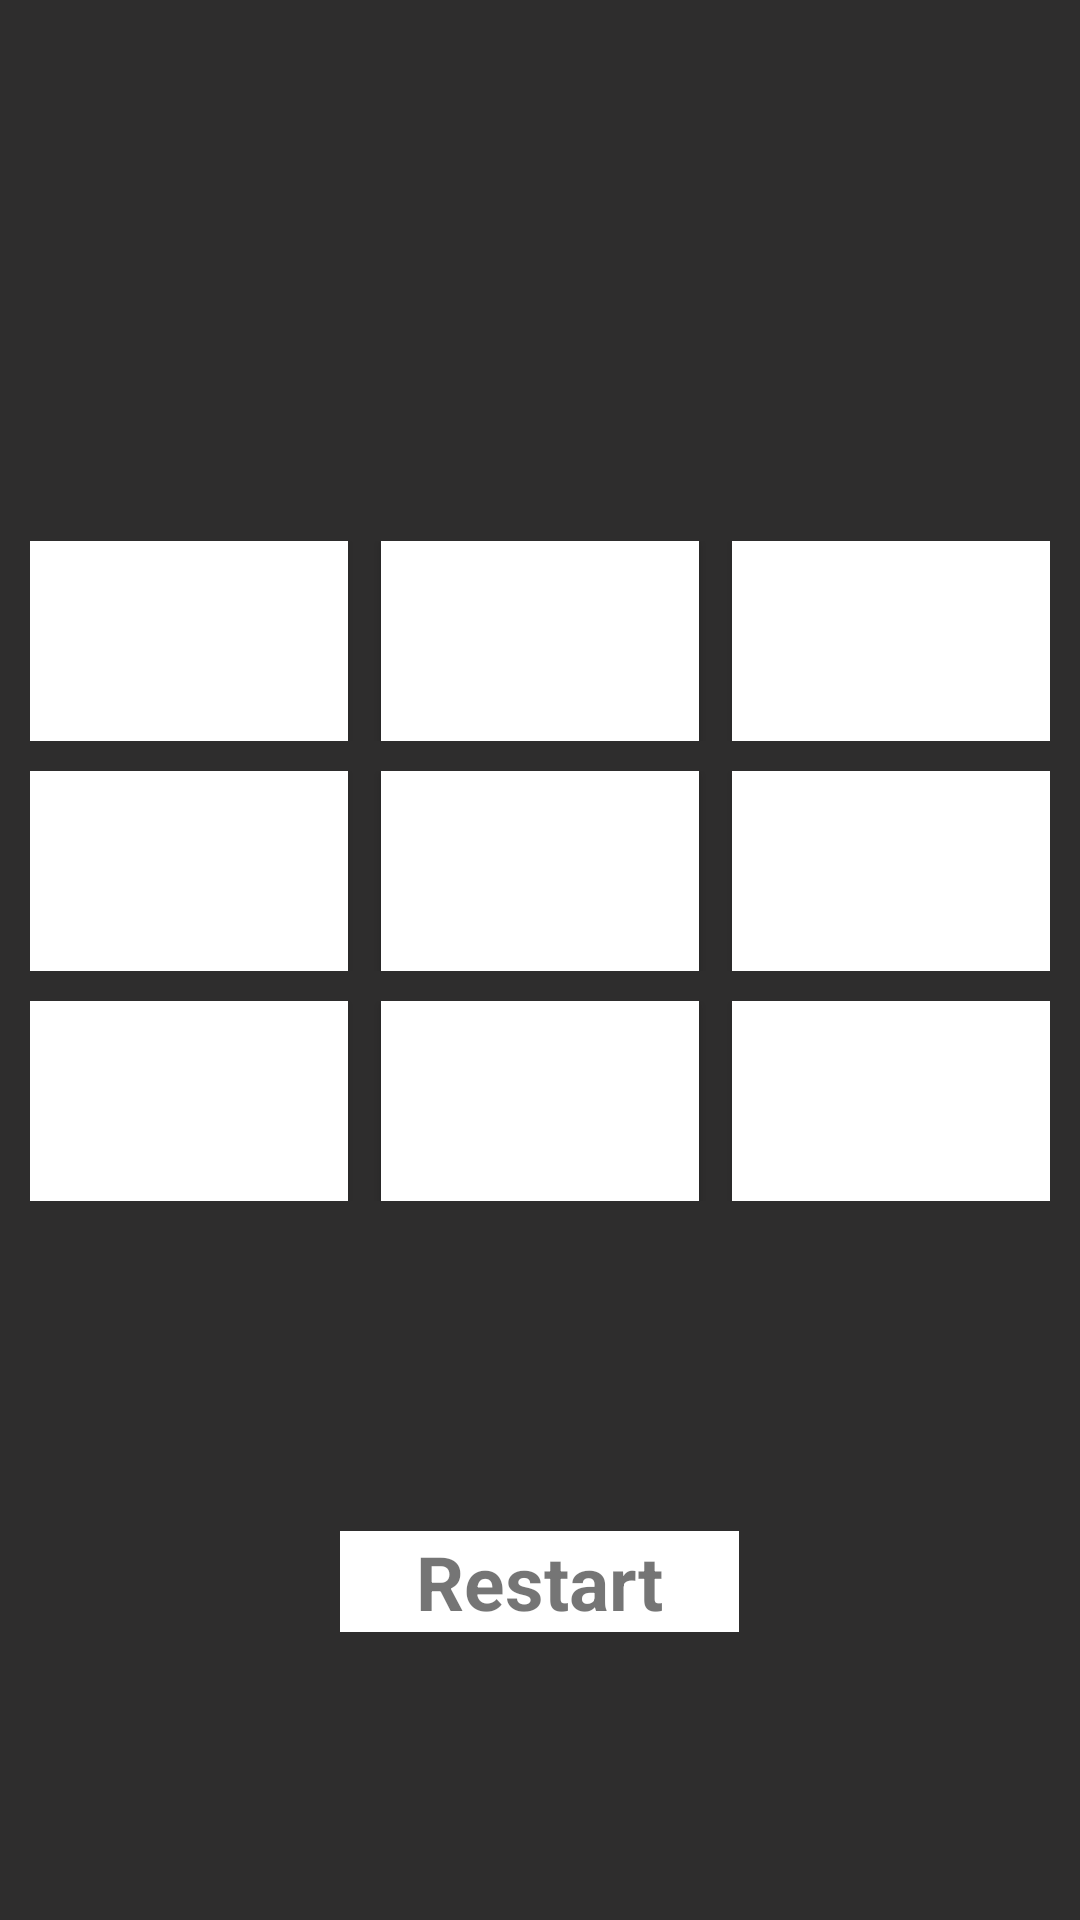

Here is an Android app screen rendered from its layout file. Give the layout XML and the strings, colors and styles it references.
<!-- AndroidManifest.xml: application theme Theme.Tictac_toe -->
<!-- res/layout/activity_game.xml -->
<?xml version="1.0" encoding="utf-8"?>
<LinearLayout xmlns:android="http://schemas.android.com/apk/res/android"
    xmlns:app="http://schemas.android.com/apk/res-auto"
    xmlns:tools="http://schemas.android.com/tools"
    android:layout_width="match_parent"
    android:layout_height="match_parent"
    android:orientation="vertical"
    android:layout_gravity="center"
    android:background="#2E2D2D"
    tools:context=".Game_Activity">

    <TextView
        android:layout_width="match_parent"
        android:layout_height="wrap_content"
        android:gravity="center"
        android:textColor="#CFCBCB"
        android:textStyle="bold"
        android:layout_marginTop="70dp"
        android:id="@+id/result"
        android:background="#2E2D2D"
        android:textSize="30dp"/>

    <LinearLayout
        android:layout_width="match_parent"
        android:layout_height="wrap_content"
        android:orientation="horizontal"
        android:layout_gravity="center"
        android:layout_marginTop="70dp"
        android:layout_marginHorizontal="10dp">

        <Button
            android:layout_width="wrap_content"
            android:layout_height="wrap_content"
            android:layout_weight="1"
            android:textColor="@color/black"
            android:textSize="50dp"
            android:layout_marginRight="11dp"
            android:gravity="center"
            android:background="@color/white"
            app:backgroundTint="@null"
            android:id="@+id/btn0"/>

        <Button
            android:layout_width="wrap_content"
            android:layout_height="wrap_content"
            android:layout_weight="1"
            android:textSize="50dp"
            android:layout_marginRight="11dp"
            android:textColor="@color/black"
            android:gravity="center"
            android:background="@color/white"
            app:backgroundTint="@null"
            android:id="@+id/btn1"/>

        <Button
            android:layout_width="wrap_content"
            android:layout_height="wrap_content"
            android:layout_weight="1"
            android:textSize="50dp"
            android:gravity="center"
            android:textColor="@color/black"
            android:background="@color/white"
            app:backgroundTint="@null"
            android:id="@+id/btn2"/>

    </LinearLayout>

    <LinearLayout
        android:layout_width="match_parent"
        android:layout_height="wrap_content"
        android:orientation="horizontal"
        android:layout_gravity="center"
        android:layout_marginTop="10dp"
        android:layout_marginHorizontal="10dp">

        <Button
            android:layout_width="wrap_content"
            android:layout_height="wrap_content"
            android:layout_weight="1"
            android:textColor="@color/black"
            android:textSize="50dp"
            android:layout_marginRight="11dp"
            android:gravity="center"
            android:background="@color/white"
            app:backgroundTint="@null"
            android:id="@+id/btn3"/>

        <Button
            android:layout_width="wrap_content"
            android:layout_height="wrap_content"
            android:layout_weight="1"
            android:textColor="@color/black"
            android:textSize="50dp"
            android:layout_marginRight="11dp"
            android:gravity="center"
            android:background="@color/white"
            app:backgroundTint="@null"
            android:id="@+id/btn4"/>

        <Button
            android:layout_width="wrap_content"
            android:layout_height="wrap_content"
            android:layout_weight="1"
            android:textColor="@color/black"
            android:textSize="50dp"
            android:gravity="center"
            android:background="@color/white"
            app:backgroundTint="@null"
            android:id="@+id/btn5"/>

    </LinearLayout>

    <LinearLayout
        android:layout_width="match_parent"
        android:layout_height="wrap_content"
        android:orientation="horizontal"
        android:layout_gravity="center"
        android:layout_marginHorizontal="10dp"
        android:layout_marginVertical="10dp">

        <Button
            android:layout_width="wrap_content"
            android:layout_height="wrap_content"
            android:textSize="50dp"
            android:layout_marginRight="11dp"
            android:layout_weight="1"
            android:gravity="center"
            android:textColor="@color/black"
            android:background="@color/white"
            app:backgroundTint="@null"
            android:id="@+id/btn6"/>

        <Button
            android:layout_width="wrap_content"
            android:layout_height="wrap_content"
            android:textSize="50dp"
            android:layout_marginRight="11dp"
            android:layout_weight="1"
            android:textColor="@color/black"
            android:gravity="center"
            android:background="@color/white"
            app:backgroundTint="@null"
            android:id="@+id/btn7"/>

        <Button
            android:layout_width="wrap_content"
            android:layout_height="wrap_content"
            android:textSize="50dp"
            android:layout_weight="1"
            android:gravity="center"
            android:background="@color/white"
            android:textColor="@color/black"
            app:backgroundTint="@null"
            android:id="@+id/btn8"/>

    </LinearLayout>

    <TextView
        android:id="@+id/restart"
        android:layout_width="wrap_content"
        android:layout_height="wrap_content"
        android:layout_marginTop="100dp"
        android:layout_gravity="center"
        android:layout_marginHorizontal="30dp"
        android:background="@color/white"
        app:backgroundTint="@null"
        android:textStyle="bold"
        android:text="    Restart    "
        android:textSize="25dp"/>

</LinearLayout>
<!-- resources referenced by this layout -->
<resources>
  <style name="Theme.Tictac_toe" parent="Theme.MaterialComponents.Light.NoActionBar">
          
          <item name="colorPrimary">@color/purple_500</item>
          <item name="colorPrimaryVariant">@color/purple_700</item>
          <item name="colorOnPrimary">@color/white</item>
          
          <item name="colorSecondary">@color/teal_200</item>
          <item name="colorSecondaryVariant">@color/teal_700</item>
          <item name="colorOnSecondary">@color/black</item>
          
          <item name="android:statusBarColor">?attr/colorPrimaryVariant</item>
          
      </style>
  <!-- not gathered from this repository: default colours our renderer supplied (Android Studio template values) -->
  <color name="purple_500">#FF6200EE</color>
  <color name="purple_700">#FF3700B3</color>
  <color name="teal_200">#FF03DAC5</color>
  <color name="teal_700">#FF018786</color>
  <color name="black">#FF000000</color>
  <color name="white">#FFFFFFFF</color>
</resources>
